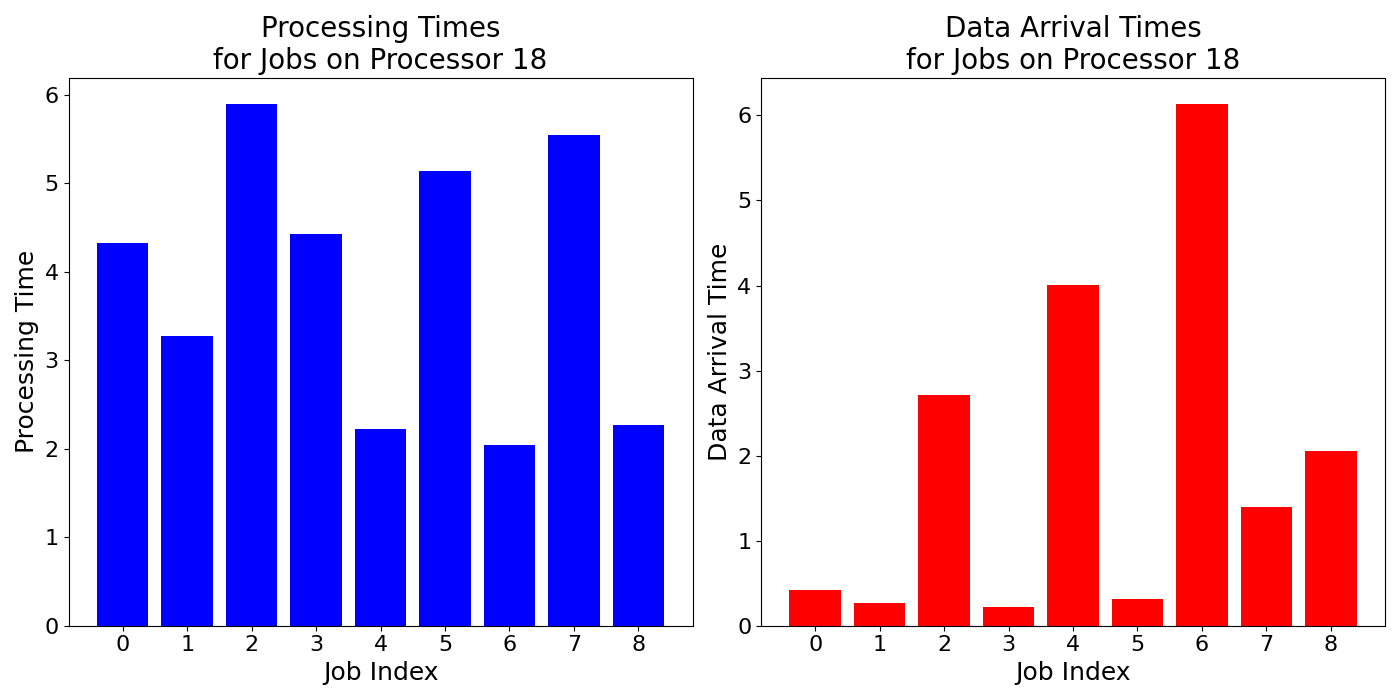

Source data for this figure (header and first rows):
job_times, data_arrival_times
4.33, 0.4169
3.27, 0.2716
5.9, 2.708
4.43, 0.2183
2.226, 4.006
5.138, 0.3197
2.048, 6.136
5.542, 1.39
2.27, 2.051
